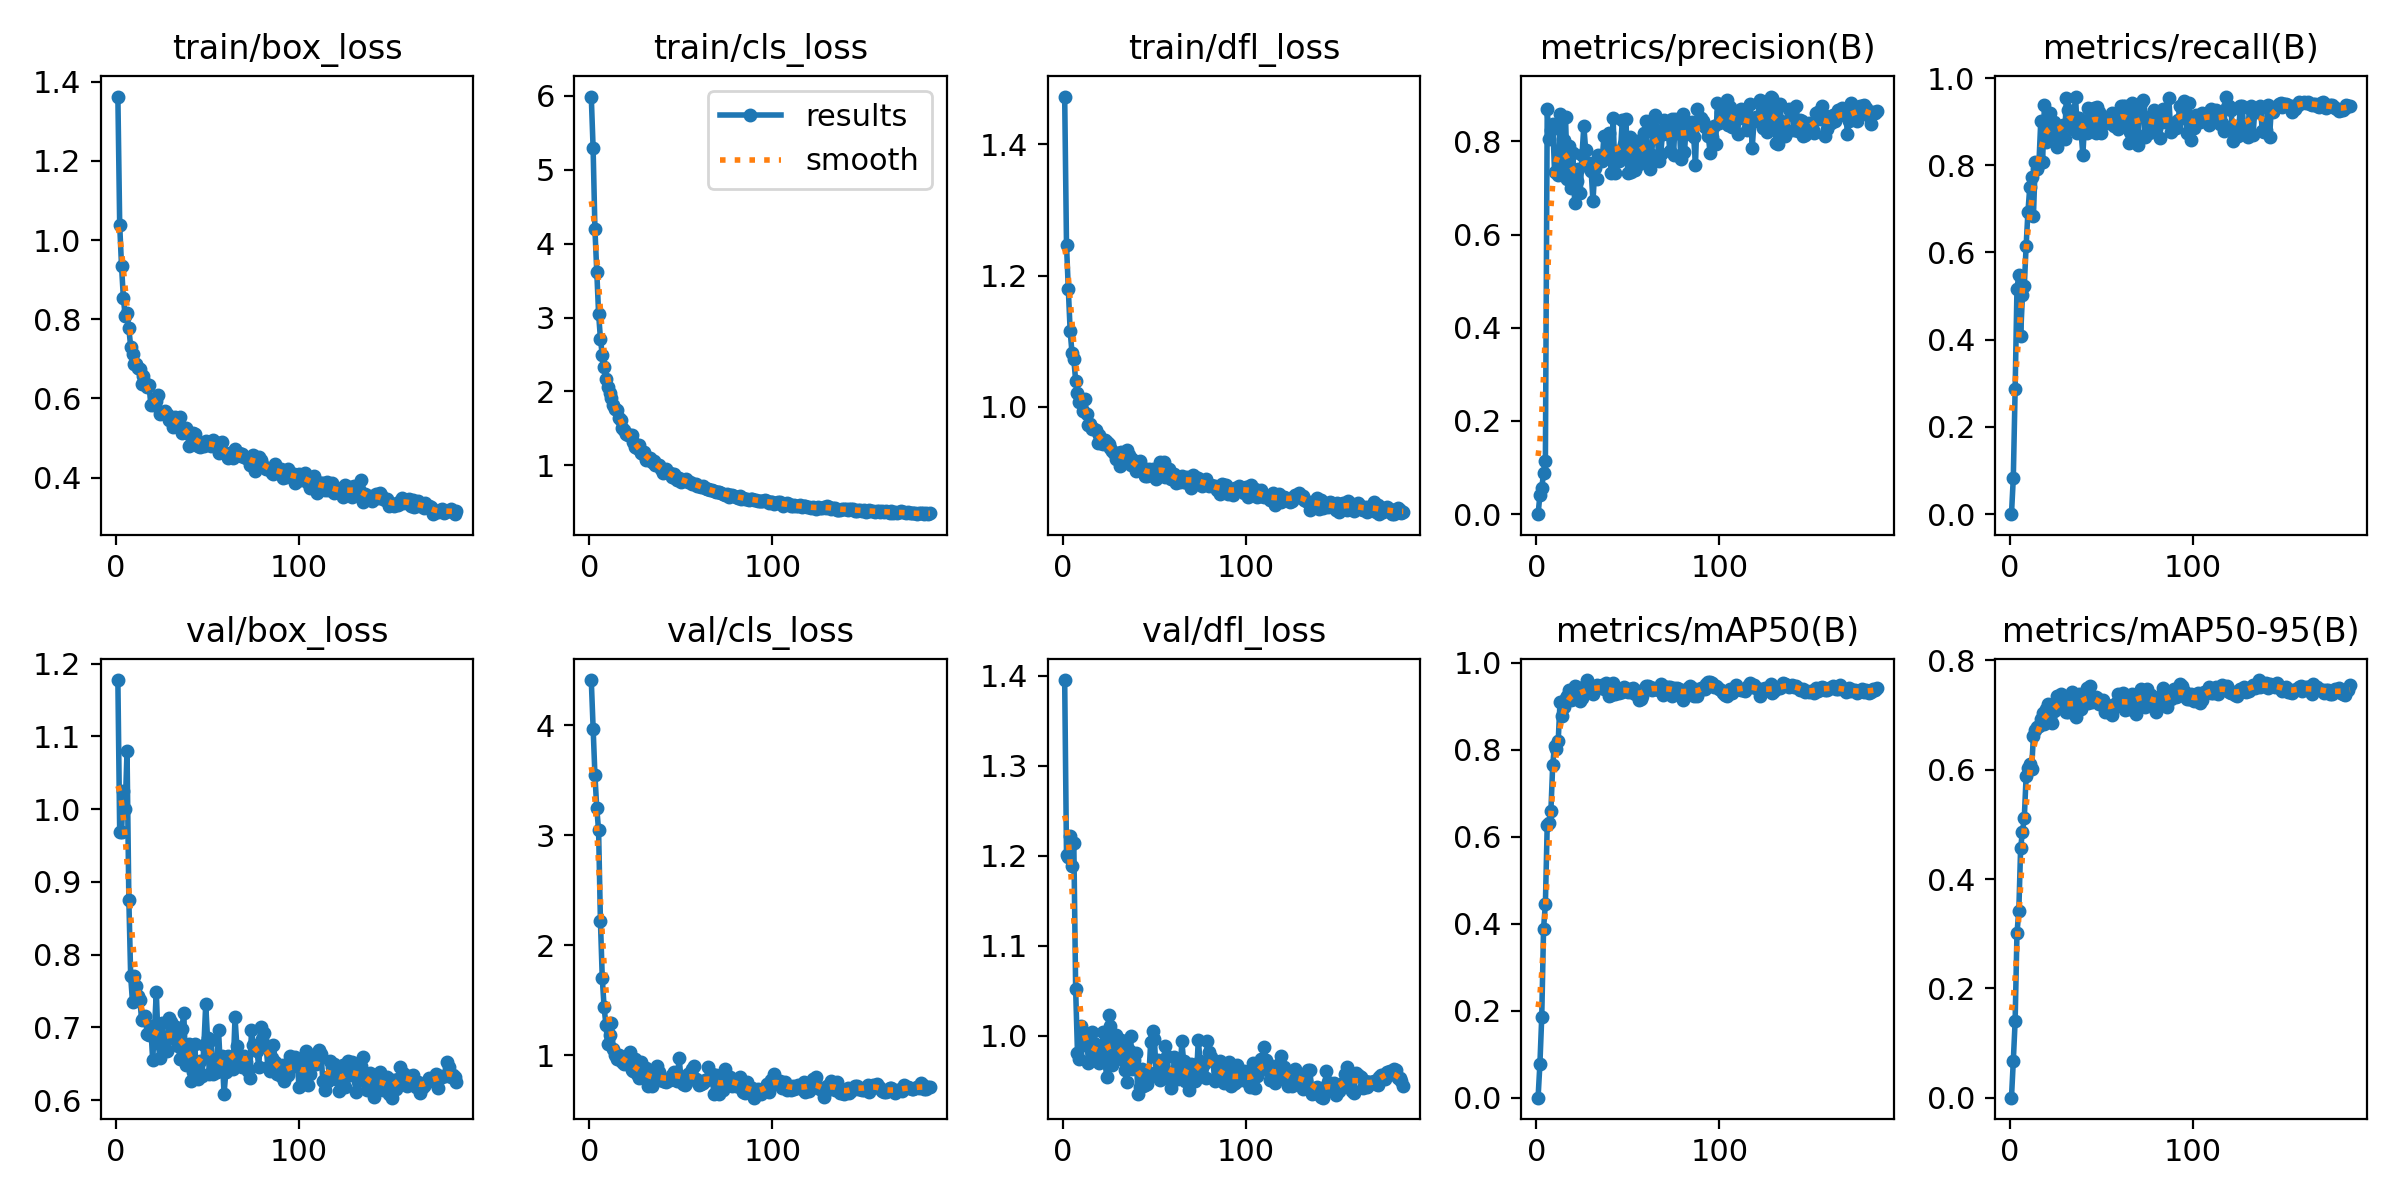

Source data for this figure (header and first rows):
epoch, train/box_loss, train/cls_loss, train/dfl_loss, metrics/precision(B), metrics/recall(B), metrics/mAP50(B), metrics/mAP50-95(B), val/box_loss, val/cls_loss, val/dfl_loss, lr/pg0, lr/pg1, lr/pg2
1, 1.362, 5.992, 1.473, 0, 0, 0, 0, 1.178, 4.411, 1.395, 4.086e-05, 4.086e-05, 4.086e-05
2, 1.037, 5.294, 1.246, 0.04076, 0.08337, 0.07719, 0.06716, 0.9687, 3.966, 1.201, 8.3574e-05, 8.3574e-05, 8.3574e-05
3, 0.9343, 4.194, 1.179, 0.05669, 0.2867, 0.1853, 0.1402, 0.9689, 3.545, 1.199, 0.0001259, 0.0001259, 0.0001259
4, 0.854, 3.616, 1.115, 0.08758, 0.5167, 0.3889, 0.3007, 1.025, 3.246, 1.222, 0.0001677, 0.0001677, 0.0001677
5, 0.8082, 3.053, 1.082, 0.1151, 0.5477, 0.446, 0.341, 1, 3.044, 1.189, 0.0002092, 0.0002092, 0.0002092
6, 0.8169, 2.713, 1.073, 0.8687, 0.4094, 0.6277, 0.4565, 1.079, 2.22, 1.214, 0.0002214, 0.0002214, 0.0002214
7, 0.7766, 2.493, 1.04, 0.8044, 0.5023, 0.6314, 0.4867, 0.8754, 1.705, 1.052, 0.0002214, 0.0002214, 0.0002214
8, 0.7303, 2.332, 1.021, 0.8251, 0.5229, 0.6582, 0.5115, 0.77, 1.439, 0.9811, 0.0002203, 0.0002203, 0.0002203
9, 0.7127, 2.169, 1.008, 0.8382, 0.6146, 0.7656, 0.5879, 0.7342, 1.277, 0.9747, 0.0002191, 0.0002191, 0.0002191
10, 0.6875, 2.061, 1.008, 0.7349, 0.6933, 0.8097, 0.6031, 0.7708, 1.104, 1.01, 0.000218, 0.000218, 0.000218
11, 0.6863, 1.976, 0.9932, 0.7341, 0.7498, 0.8024, 0.6099, 0.7572, 1.189, 0.99, 0.0002169, 0.0002169, 0.0002169
12, 0.6758, 1.905, 1.012, 0.7284, 0.7739, 0.8199, 0.6014, 0.7438, 1.294, 1.003, 0.0002158, 0.0002158, 0.0002158
13, 0.6731, 1.815, 0.9883, 0.8595, 0.6836, 0.9105, 0.6621, 0.7376, 1.054, 0.9995, 0.0002146, 0.0002146, 0.0002146
14, 0.6361, 1.759, 0.9725, 0.7285, 0.8068, 0.8773, 0.6725, 0.7103, 1.003, 0.9701, 0.0002135, 0.0002135, 0.0002135
15, 0.657, 1.746, 0.9742, 0.8039, 0.7918, 0.8975, 0.679, 0.7113, 0.964, 0.9735, 0.0002124, 0.0002124, 0.0002124
16, 0.6384, 1.64, 0.966, 0.8516, 0.8037, 0.9197, 0.6792, 0.715, 1.001, 1.004, 0.0002113, 0.0002113, 0.0002113
17, 0.6275, 1.614, 0.9667, 0.7192, 0.9008, 0.9232, 0.692, 0.6914, 0.9807, 0.9926, 0.0002102, 0.0002102, 0.0002102
18, 0.6339, 1.509, 0.964, 0.7892, 0.8067, 0.9365, 0.7038, 0.6892, 0.9425, 0.9882, 0.000209, 0.000209, 0.000209
19, 0.5842, 1.473, 0.9454, 0.7005, 0.9388, 0.9137, 0.6836, 0.7014, 0.9204, 0.9772, 0.0002079, 0.0002079, 0.0002079
20, 0.5847, 1.424, 0.9574, 0.7762, 0.8542, 0.9177, 0.7104, 0.6557, 0.9423, 0.9697, 0.0002068, 0.0002068, 0.0002068
21, 0.5828, 1.415, 0.9452, 0.6682, 0.9016, 0.9458, 0.7203, 0.6967, 0.9712, 0.9805, 0.0002057, 0.0002057, 0.0002057
22, 0.5937, 1.405, 0.9434, 0.7145, 0.9194, 0.9445, 0.6942, 0.7489, 1.026, 1.004, 0.0002045, 0.0002045, 0.0002045
23, 0.6081, 1.409, 0.9492, 0.7404, 0.8943, 0.9239, 0.6864, 0.6782, 0.8622, 0.9714, 0.0002034, 0.0002034, 0.0002034
24, 0.5596, 1.318, 0.9466, 0.6888, 0.8983, 0.9125, 0.7078, 0.6577, 0.8552, 0.9544, 0.0002023, 0.0002023, 0.0002023
25, 0.5635, 1.242, 0.9433, 0.7704, 0.8694, 0.9201, 0.7101, 0.7058, 0.963, 1.023, 0.0002012, 0.0002012, 0.0002012
26, 0.5655, 1.238, 0.937, 0.8331, 0.8423, 0.9388, 0.7358, 0.6862, 0.8268, 1.011, 0.0002, 0.0002, 0.0002
27, 0.5685, 1.27, 0.9325, 0.7822, 0.867, 0.9401, 0.725, 0.672, 0.794, 0.9675, 0.0001989, 0.0001989, 0.0001989
28, 0.5617, 1.163, 0.9297, 0.7544, 0.8886, 0.9603, 0.7381, 0.6672, 0.9411, 0.9801, 0.0001978, 0.0001978, 0.0001978
29, 0.5454, 1.146, 0.9203, 0.7537, 0.8924, 0.9374, 0.7277, 0.7125, 0.8018, 1.002, 0.0001967, 0.0001967, 0.0001967
30, 0.5532, 1.182, 0.9298, 0.7364, 0.8609, 0.9381, 0.7179, 0.7067, 0.8868, 0.9961, 0.0001955, 0.0001955, 0.0001955
31, 0.5282, 1.065, 0.9097, 0.6717, 0.9541, 0.9292, 0.7058, 0.6867, 0.8827, 0.9882, 0.0001944, 0.0001944, 0.0001944
32, 0.5525, 1.093, 0.9305, 0.7419, 0.9262, 0.9404, 0.7062, 0.684, 0.7215, 0.9952, 0.0001933, 0.0001933, 0.0001933
33, 0.549, 1.1, 0.9241, 0.7204, 0.9153, 0.9483, 0.7235, 0.7009, 0.8436, 0.9731, 0.0001922, 0.0001922, 0.0001922
34, 0.5415, 1.045, 0.9207, 0.7708, 0.8858, 0.9432, 0.7428, 0.6738, 0.7253, 0.9626, 0.000191, 0.000191, 0.000191
35, 0.5531, 1.061, 0.9345, 0.7694, 0.913, 0.9432, 0.7303, 0.6569, 0.782, 0.9493, 0.0001899, 0.0001899, 0.0001899
36, 0.5113, 1.004, 0.9262, 0.7588, 0.9575, 0.948, 0.6962, 0.6978, 0.768, 0.9841, 0.0001888, 0.0001888, 0.0001888
37, 0.5228, 1.005, 0.9119, 0.8119, 0.8735, 0.94, 0.7172, 0.7201, 0.9016, 1, 0.0001877, 0.0001877, 0.0001877
38, 0.5259, 1.004, 0.9197, 0.765, 0.9087, 0.9543, 0.7393, 0.6489, 0.8463, 0.9637, 0.0001866, 0.0001866, 0.0001866
39, 0.5128, 0.9444, 0.9093, 0.7866, 0.8777, 0.9359, 0.7119, 0.6692, 0.7947, 0.9736, 0.0001854, 0.0001854, 0.0001854
40, 0.4803, 0.8997, 0.902, 0.819, 0.8246, 0.9232, 0.7231, 0.6766, 0.7638, 0.9806, 0.0001843, 0.0001843, 0.0001843
41, 0.5097, 0.9279, 0.9073, 0.7329, 0.8982, 0.9254, 0.7274, 0.6265, 0.7702, 0.9357, 0.0001832, 0.0001832, 0.0001832
42, 0.5113, 0.9528, 0.9169, 0.8508, 0.8731, 0.9536, 0.7492, 0.6386, 0.7548, 0.9428, 0.0001821, 0.0001821, 0.0001821
43, 0.5092, 0.8954, 0.9084, 0.7316, 0.9321, 0.928, 0.7216, 0.6774, 0.7881, 0.9631, 0.0001809, 0.0001809, 0.0001809
44, 0.4879, 0.8951, 0.9014, 0.7789, 0.8972, 0.9378, 0.7538, 0.6311, 0.7776, 0.9447, 0.0001798, 0.0001798, 0.0001798
45, 0.4805, 0.8441, 0.895, 0.7573, 0.9049, 0.9315, 0.7245, 0.6286, 0.8246, 0.9453, 0.0001787, 0.0001787, 0.0001787
46, 0.4772, 0.886, 0.894, 0.7771, 0.9313, 0.9354, 0.7273, 0.6542, 0.8527, 0.9461, 0.0001776, 0.0001776, 0.0001776
47, 0.4865, 0.8276, 0.9054, 0.845, 0.8731, 0.9326, 0.7329, 0.6335, 0.8061, 0.9549, 0.0001764, 0.0001764, 0.0001764
48, 0.4808, 0.7968, 0.8959, 0.7943, 0.9324, 0.9453, 0.7311, 0.6753, 0.7705, 0.9936, 0.0001753, 0.0001753, 0.0001753
49, 0.4933, 0.8263, 0.9055, 0.8481, 0.9227, 0.9408, 0.7211, 0.7316, 0.9748, 1.005, 0.0001742, 0.0001742, 0.0001742
50, 0.4872, 0.7775, 0.9034, 0.7318, 0.873, 0.9319, 0.7226, 0.6848, 0.7928, 0.9964, 0.0001731, 0.0001731, 0.0001731
51, 0.4866, 0.7976, 0.8901, 0.8092, 0.8982, 0.9394, 0.7278, 0.6361, 0.7438, 0.9598, 0.0001719, 0.0001719, 0.0001719
52, 0.4799, 0.7976, 0.904, 0.7342, 0.9037, 0.9328, 0.7054, 0.6831, 0.7267, 0.9729, 0.0001708, 0.0001708, 0.0001708
53, 0.4938, 0.8095, 0.9156, 0.7997, 0.8963, 0.9424, 0.7182, 0.6362, 0.7478, 0.9507, 0.0001697, 0.0001697, 0.0001697
54, 0.4832, 0.7755, 0.9003, 0.7386, 0.9026, 0.9284, 0.7063, 0.6545, 0.8303, 0.9668, 0.0001686, 0.0001686, 0.0001686
55, 0.4817, 0.7684, 0.9163, 0.8016, 0.8994, 0.9322, 0.7171, 0.6388, 0.7917, 0.9586, 0.0001675, 0.0001675, 0.0001675
56, 0.4621, 0.74, 0.893, 0.7516, 0.9193, 0.915, 0.701, 0.696, 0.875, 0.9884, 0.0001663, 0.0001663, 0.0001663
57, 0.4868, 0.7419, 0.9037, 0.7815, 0.8891, 0.9159, 0.7147, 0.6458, 0.9032, 0.978, 0.0001652, 0.0001652, 0.0001652
58, 0.4897, 0.7464, 0.9047, 0.7695, 0.9041, 0.9236, 0.7218, 0.6603, 0.7828, 0.9525, 0.0001641, 0.0001641, 0.0001641
59, 0.4629, 0.7165, 0.8897, 0.8183, 0.8839, 0.9405, 0.7389, 0.6082, 0.7729, 0.9421, 0.000163, 0.000163, 0.000163
60, 0.4584, 0.7165, 0.8899, 0.8432, 0.8962, 0.9466, 0.7256, 0.6387, 0.7341, 0.9523, 0.0001618, 0.0001618, 0.0001618
... 126 more rows
